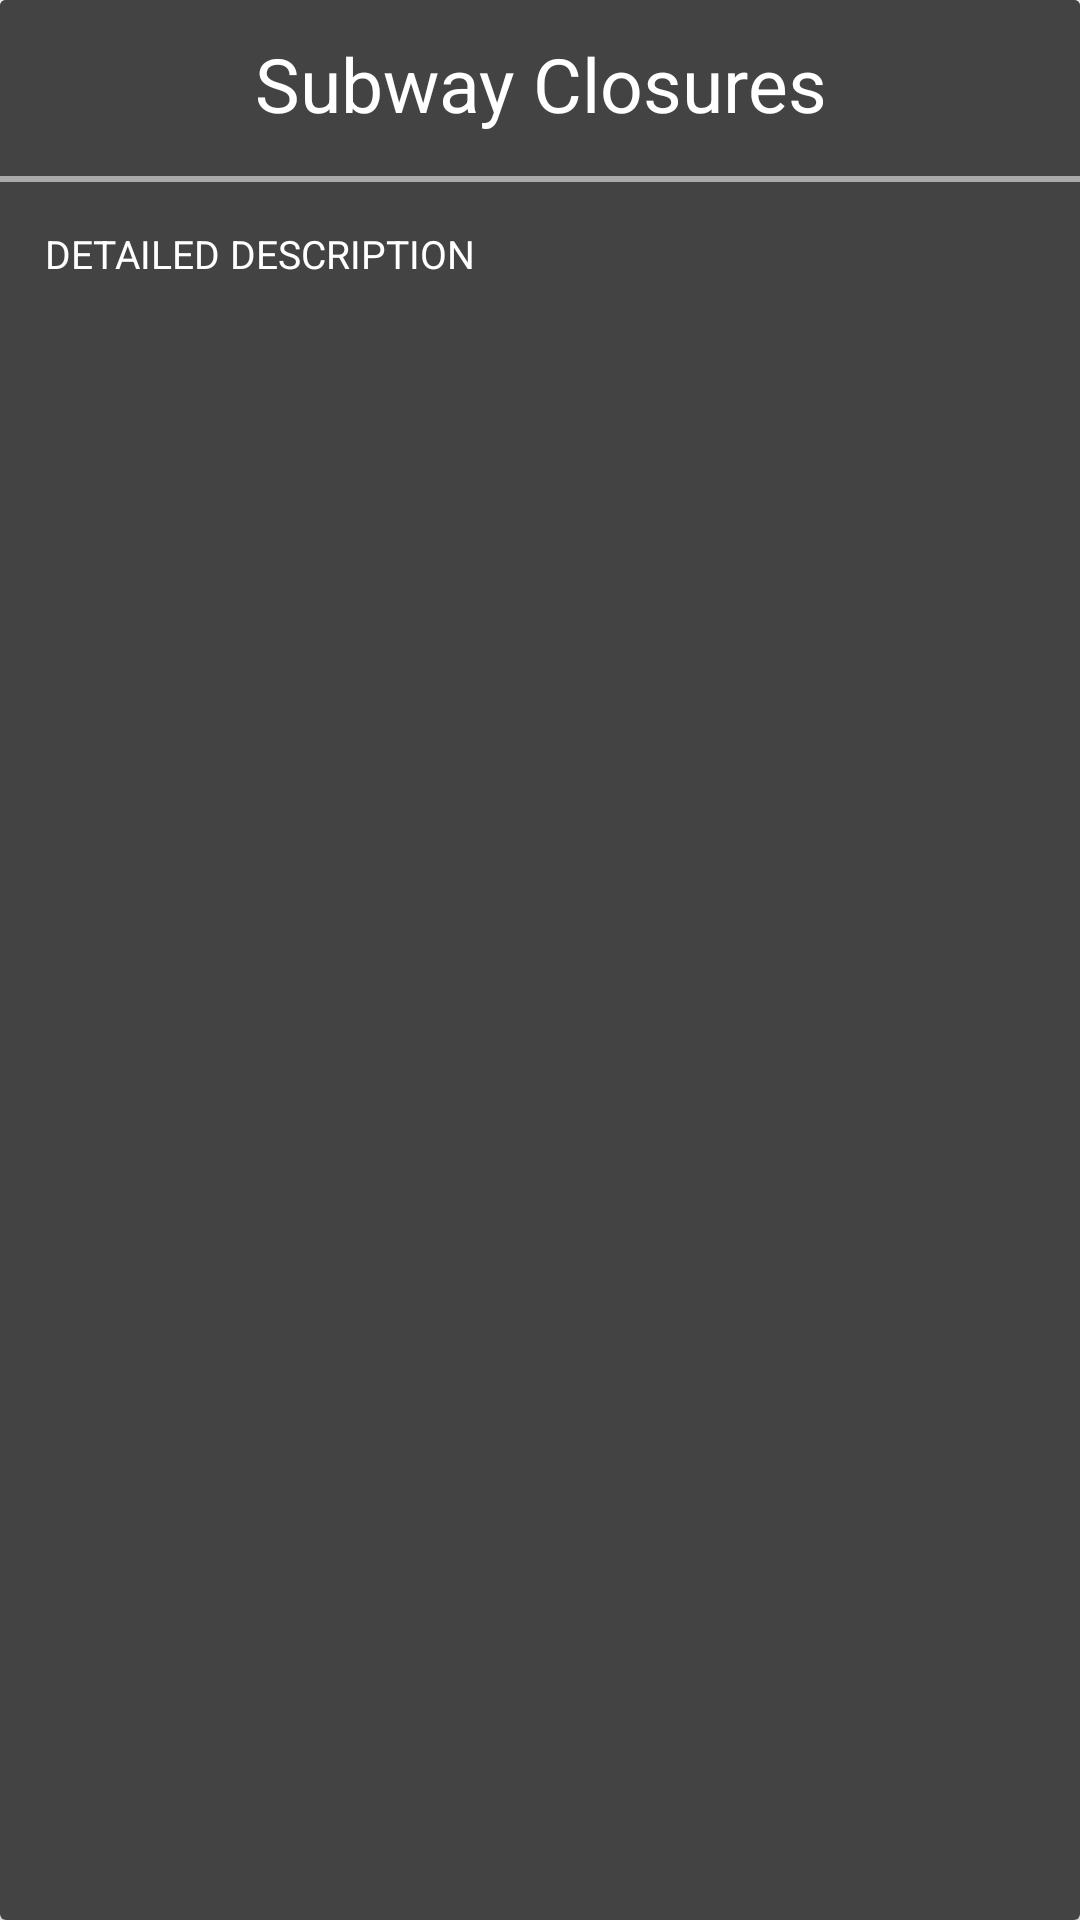

Write the Android layout XML for this screen, with the resource values it uses.
<!-- AndroidManifest.xml: application theme AppTheme -->
<!-- res/layout/closure_popup.xml -->
<?xml version="1.0" encoding="utf-8"?>
<android.support.v7.widget.CardView
    xmlns:android="http://schemas.android.com/apk/res/android"
    android:layout_width="wrap_content"
    android:layout_height="450dp"
    android:padding="5dp"
    android:id="@+id/popUpClosureView"
    android:layout_gravity="center"
    android:background="@drawable/rounded_rectangle">
    <ScrollView
        android:layout_width="match_parent"
        android:layout_height="match_parent"
        android:background="@color/closurePopup">

        <LinearLayout
            android:layout_width="wrap_content"
            android:layout_height="wrap_content"
            android:orientation="vertical"
            android:background="@color/closurePopup">

            <TextView
                android:id="@+id/closureHead"
                android:layout_width="match_parent"
                android:layout_height="wrap_content"
                android:padding="1dp"
                android:textColor="#FFFF"
                android:textSize="25dp"
                android:gravity="center"
                android:layout_marginTop="10dp"
                android:layout_marginBottom="10dp"
                android:text="@string/closure_popup_ttle"
                />
            <View
                android:layout_width="match_parent"
                android:layout_height="2dp"
                android:layout_marginTop="3dp"
                android:background="@android:color/darker_gray"/>
            <TextView
                android:id="@+id/closureContent"
                android:layout_width="match_parent"
                android:layout_height="wrap_content"
                android:gravity="center_vertical"
                android:padding="5dp"
                android:textSize="13dp"
                android:textColor="#FFFF"
                android:layout_margin="10dp"
                android:text="DETAILED DESCRIPTION"
                />

        </LinearLayout>
    </ScrollView>
</android.support.v7.widget.CardView>
<!-- resources referenced by this layout -->
<resources>
  <color name="closurePopup">#434343</color>
  <!-- drawable rounded_rectangle (drawable) -->
  <?xml version="1.0" encoding="utf-8"?>
  <shape xmlns:android="http://schemas.android.com/apk/res/android">
      <stroke android:width="1dp"
          android:color="@color/popupBack"/>
      <corners
          android:radius="3dp" />
      <padding
          android:left="10dp"
          android:top="10dp"
          android:right="10dp"
          android:bottom="10dp" />
  </shape>
  <string name="closure_popup_ttle">Subway Closures</string>
  <style name="AppTheme" parent="Theme.AppCompat.Light.DarkActionBar">
          
          <item name="colorPrimary">@color/colorPrimary</item>
          <item name="colorPrimaryDark">@color/colorPrimaryDark</item>
          <item name="colorAccent">@color/colorAccent</item>
      </style>
  <color name="popupBack">#2f333f</color>
  <color name="colorPrimary">#3F51B5</color>
  <color name="colorPrimaryDark">#303F9F</color>
  <color name="colorAccent">#FF4081</color>
</resources>
